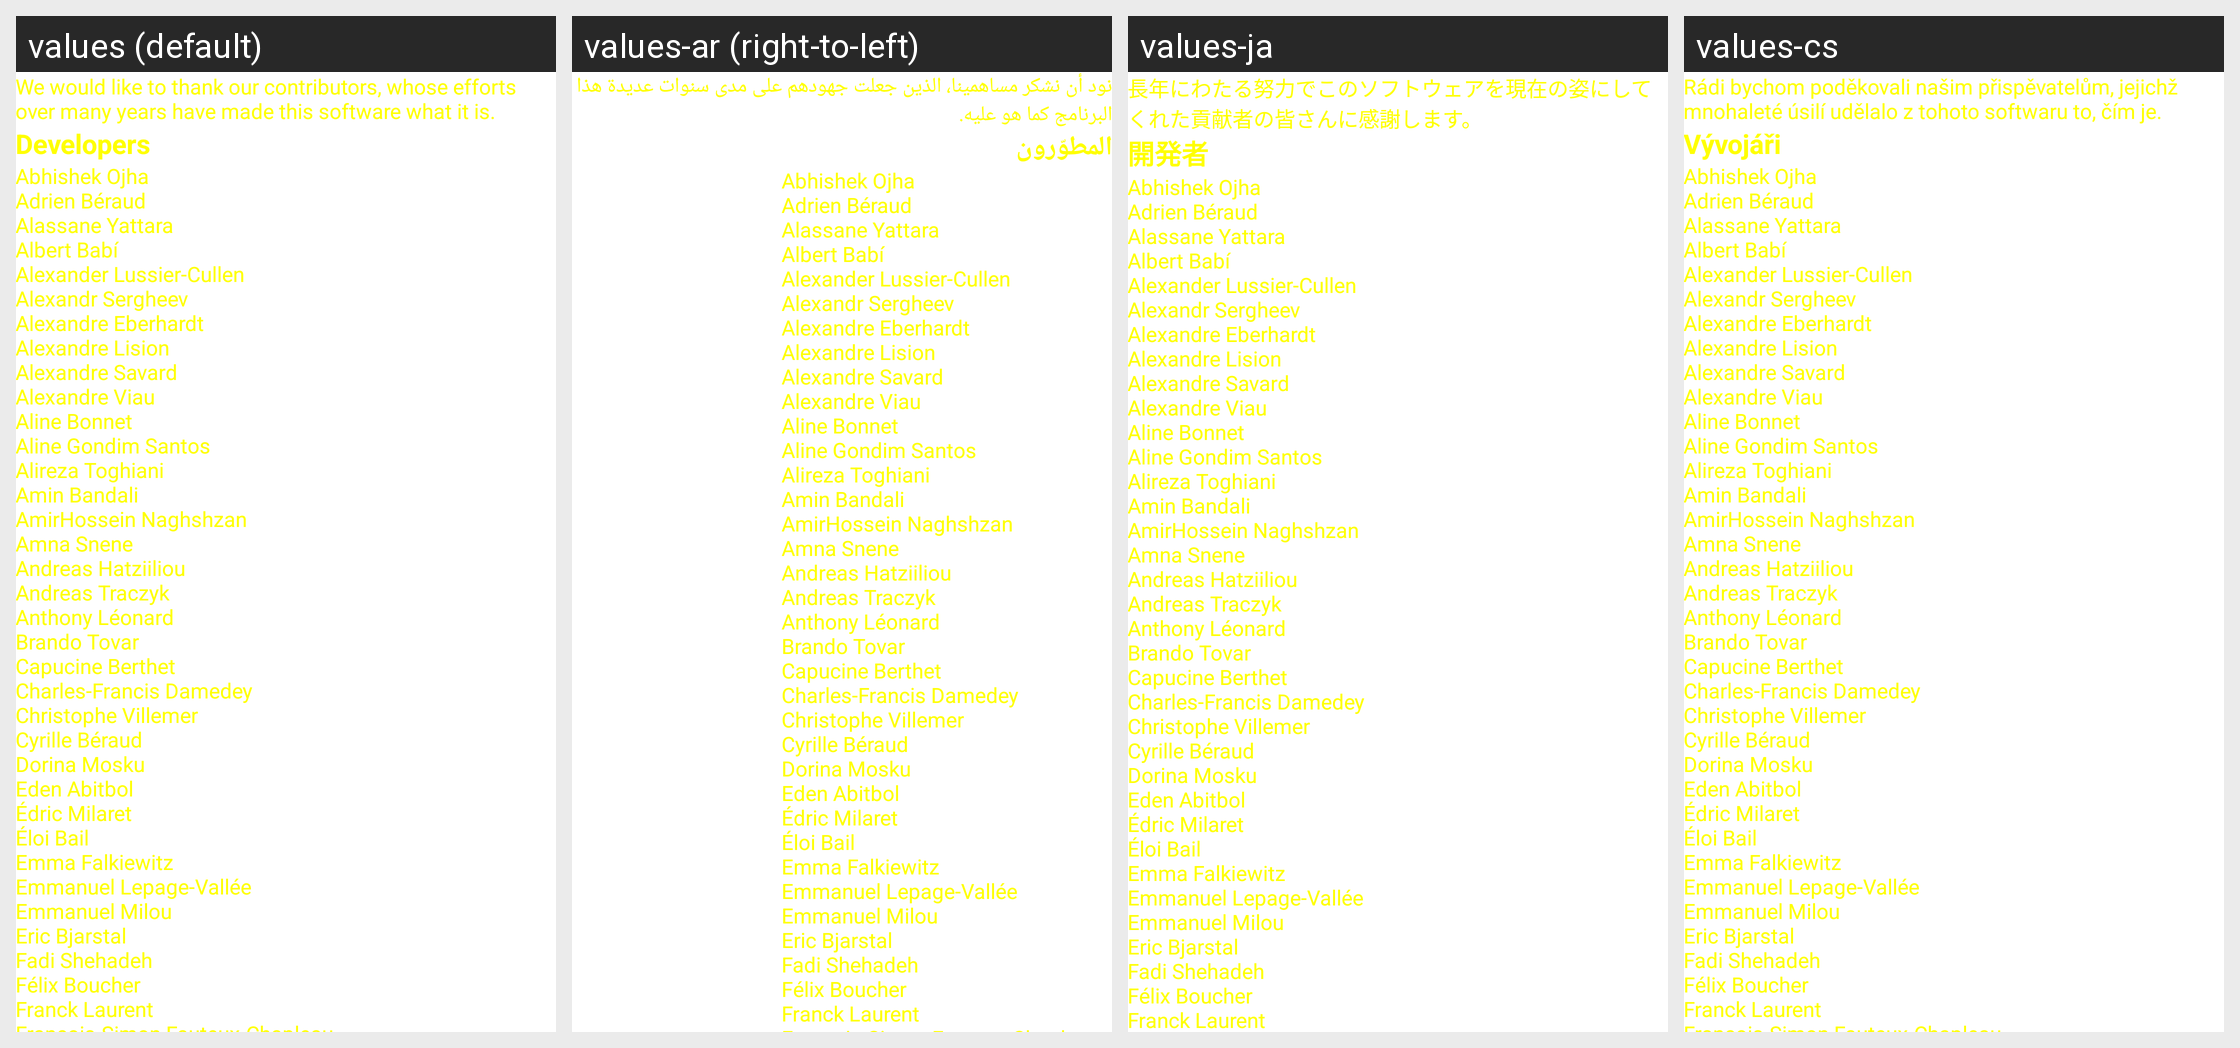

The same Android screen rendered under several of its app's locales, left to right. List the strings drawn on it with the default value and each locale's translation.
Android screen res/layout/dialog_about.xml rendered under 4 locales, left to right: values (default), values-ar (right-to-left), values-ja, values-cs. Device: Nexus 5 (rendered at 1080×1920; each locale shown at half size, 540×960, under a caption strip naming it); theme Theme.MaterialComponents.DayNight.NoActionBar.
Other locales in the repository, not shown: values-ace, values-ar-rEG, values-ast-rES, values-az, values-az-rIR, values-be, values-be-rBY, values-bg, values-bg-rBG, values-bn, values-ca, values-cmn, values-cs-rCZ, values-da, values-de, values-de-rDE, values-el, values-eo, values-es, values-es-rAR, values-es-rCO, values-es-rES, values-es-rMX, values-es-rVE, values-et, values-eu, values-fa, values-fa-rIR, values-fi, values-fr, values-fr-rBE, values-fr-rCA, values-fr-rCH, values-fr-rFR, values-ga, values-gl, values-gu, values-hak, values-he, values-hi, values-hi-rIN, values-hr, values-hr-rHR, values-hu, values-hy, values-id, values-ig, values-it, values-it-rIT, values-kab, values-kk, values-kn, values-ko, values-ko-rKR, values-lt, values-ml, values-mn-rMN, values-mr, values-ms, values-nan, values-nb, values-nb-rNO, values-ne, values-nl, values-nn, values-oc, values-pa, values-pl, values-pl-rPL, values-pt, values-pt-rBR, values-pt-rPT, values-ro, values-ro-rRO, values-ru, values-ru-rRU, values-sk, values-sk-rSK, values-sl, values-sq-rAL, values-sr, values-sv, values-sw, values-ta, values-te, values-th, values-tr, values-tt, values-uk, values-vi, values-zh, values-zh-rCN, values-zh-rHK, values-zh-rTW.
Strings drawn on this screen, with the default value and each locale's value (text and hints the layout hard-codes, and strings that could not be matched under every locale, appear in the picture but are not listed):

thank_note
  values: We would like to thank our contributors, whose efforts over many years have made this software what it is.
  values-ar: نود أن نشكر مساهمينا، الذين جعلت جهودهم على مدى سنوات عديدة هذا البرنامج كما هو عليه.
  values-ja: 長年にわたる努力でこのソフトウェアを現在の姿にしてくれた貢献者の皆さんに感謝します。
  values-cs: Rádi bychom poděkovali našim přispěvatelům, jejichž mnohaleté úsilí udělalo z tohoto softwaru to, čím je.

developers
  values: Developers
  values-ar: المطوّرون
  values-ja: 開発者
  values-cs: Vývojáři

credits_developer
  values: Abhishek Ojha 
      Adrien Béraud 
      Alassane Yattara 
      Albert Babí 
      Alexander Lussier-Cullen 
      Alexandr Sergheev 
      Alexandre Eberhardt 
      Alexandre Lision 
      Alexandre Savard 
      Alexandre Viau 
      Aline Bonnet 
      Aline Gondim Santos 
      Alireza Toghiani 
      Amin Bandali 
      AmirHossein Naghshzan 
      Amna Snene 
      Andreas Hatziiliou 
      Andreas Traczyk 
      Anthony Léonard 
      Brando Tovar 
      Capucine Berthet 
      Charles-Francis Damedey …[clipped]
  values-ar: Abhishek Ojha 
      Adrien Béraud 
      Alassane Yattara 
      Albert Babí 
      Alexander Lussier-Cullen 
      Alexandr Sergheev 
      Alexandre Eberhardt 
      Alexandre Lision 
      Alexandre Savard 
      Alexandre Viau 
      Aline Bonnet 
      Aline Gondim Santos 
      Alireza Toghiani 
      Amin Bandali 
      AmirHossein Naghshzan 
      Amna Snene 
      Andreas Hatziiliou 
      Andreas Traczyk 
      Anthony Léonard 
      Brando Tovar 
      Capucine Berthet 
      Charles-Francis Damedey …[clipped]  [not translated; the default value is used]
  values-ja: Abhishek Ojha 
      Adrien Béraud 
      Alassane Yattara 
      Albert Babí 
      Alexander Lussier-Cullen 
      Alexandr Sergheev 
      Alexandre Eberhardt 
      Alexandre Lision 
      Alexandre Savard 
      Alexandre Viau 
      Aline Bonnet 
      Aline Gondim Santos 
      Alireza Toghiani 
      Amin Bandali 
      AmirHossein Naghshzan 
      Amna Snene 
      Andreas Hatziiliou 
      Andreas Traczyk 
      Anthony Léonard 
      Brando Tovar 
      Capucine Berthet 
      Charles-Francis Damedey …[clipped]  [not translated; the default value is used]
  values-cs: Abhishek Ojha 
      Adrien Béraud 
      Alassane Yattara 
      Albert Babí 
      Alexander Lussier-Cullen 
      Alexandr Sergheev 
      Alexandre Eberhardt 
      Alexandre Lision 
      Alexandre Savard 
      Alexandre Viau 
      Aline Bonnet 
      Aline Gondim Santos 
      Alireza Toghiani 
      Amin Bandali 
      AmirHossein Naghshzan 
      Amna Snene 
      Andreas Hatziiliou 
      Andreas Traczyk 
      Anthony Léonard 
      Brando Tovar 
      Capucine Berthet 
      Charles-Francis Damedey …[clipped]  [not translated; the default value is used]
